Run: headless pygame with SDL's dummy video driver; simulated clock (each Clock.tick advances the game by its frame time, no real sleeping); random seed 0; keys injected as events and as key.get_pressed() state; no mouse input.
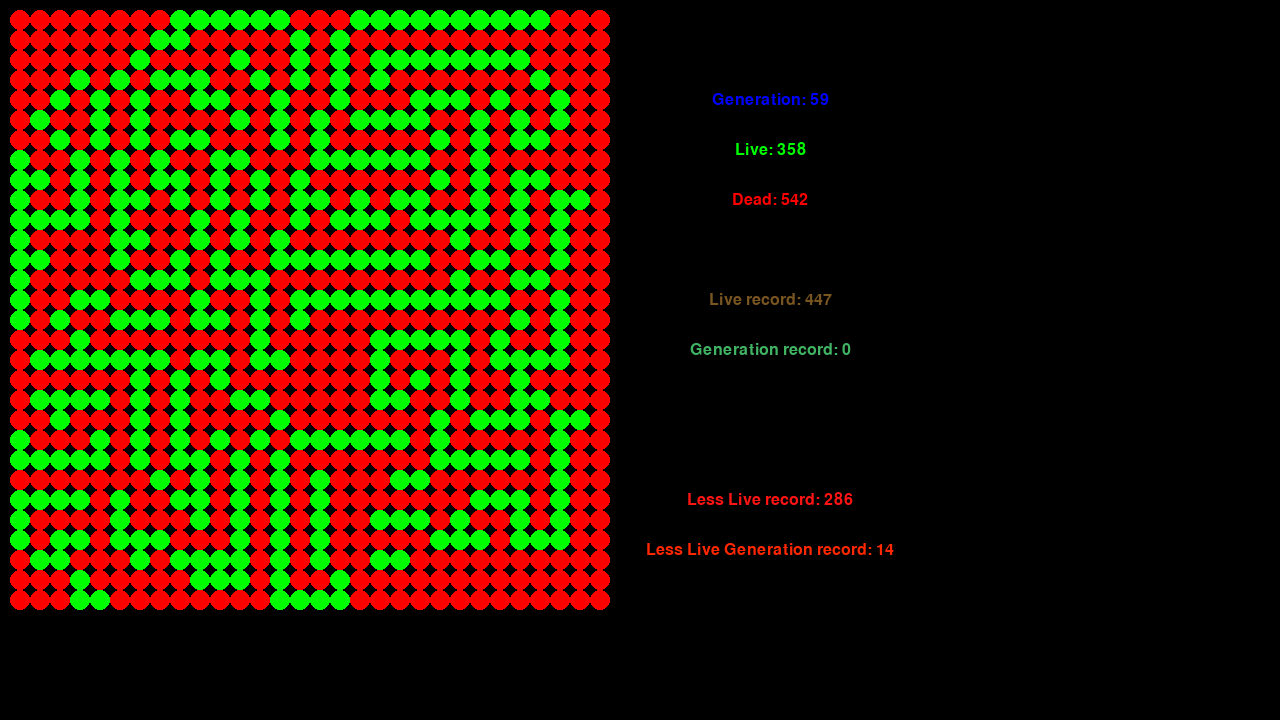
Frame 1 of 4 · flips 1–60 · no input
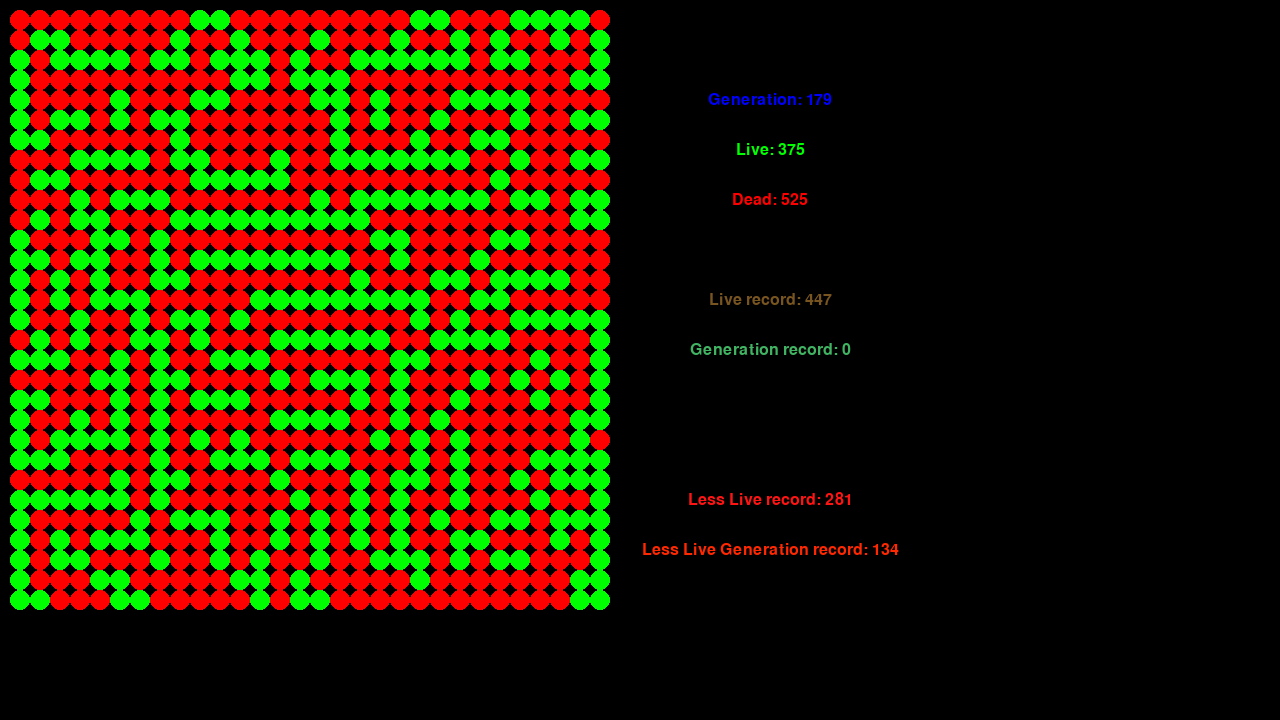
Frame 2 of 4 · flips 61–180 · tapped SPACE, RETURN · held RIGHT (→), D
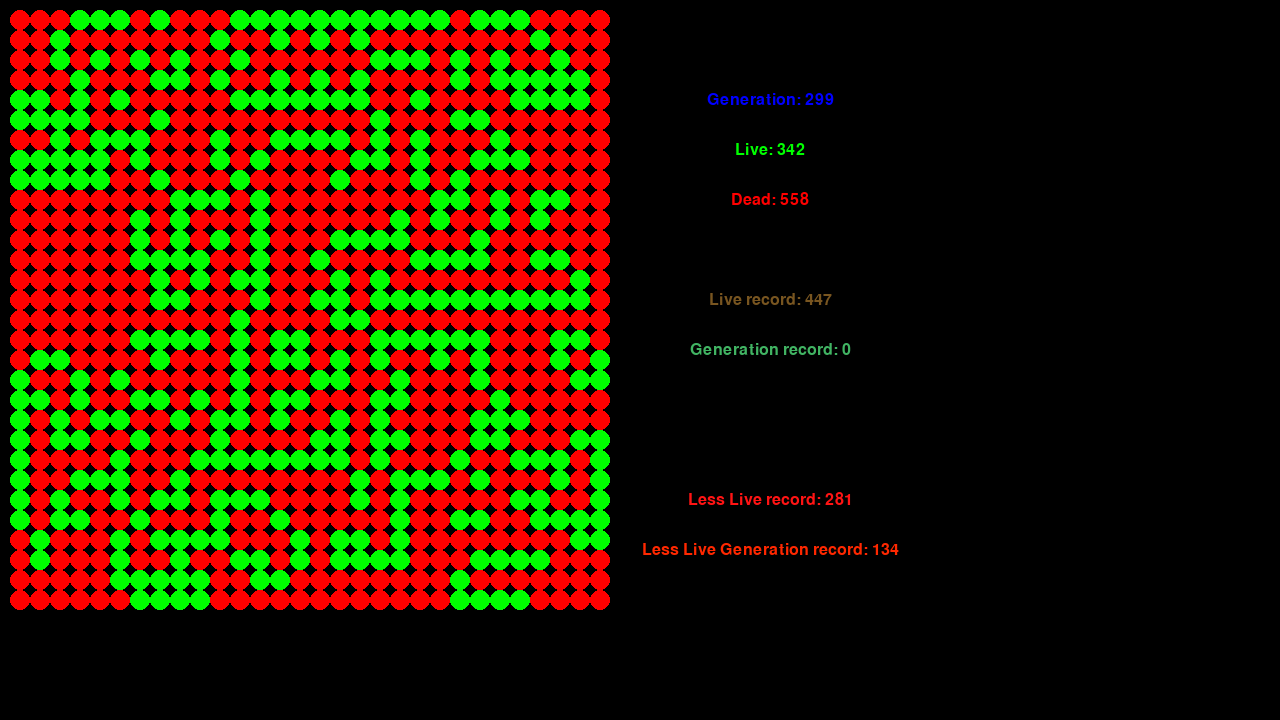
Frame 3 of 4 · flips 181–300 · held DOWN (↓), S
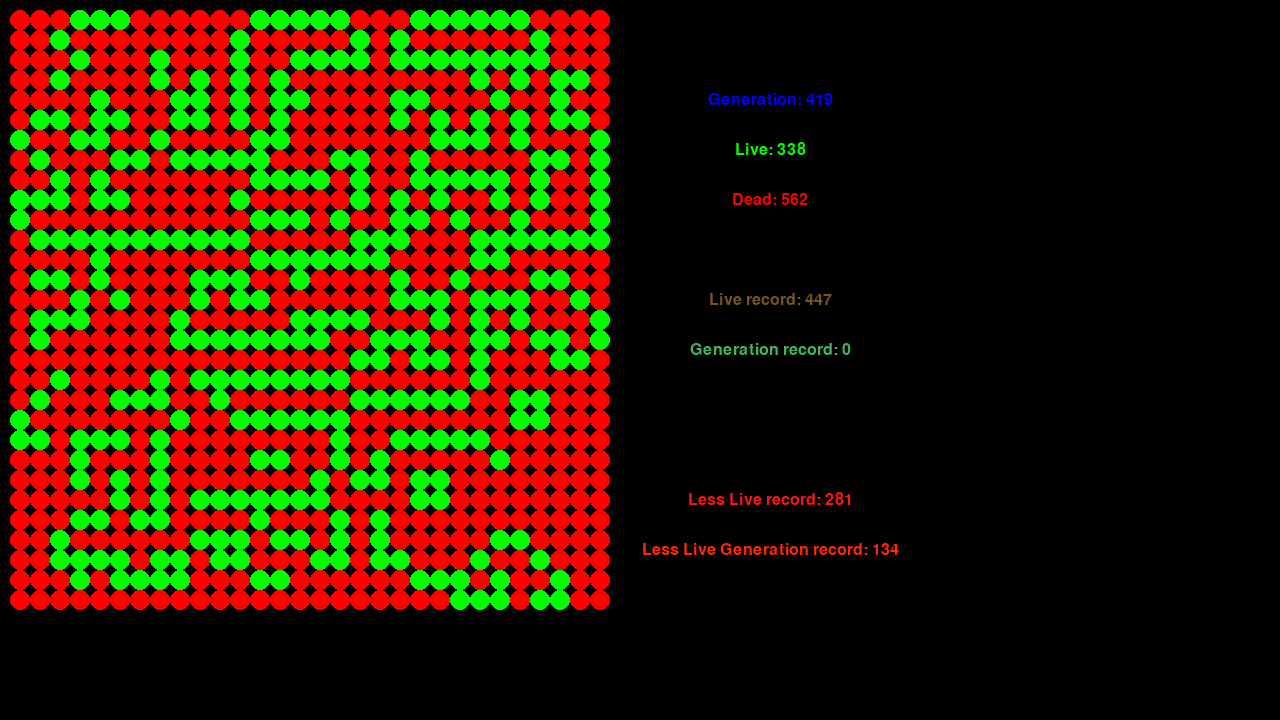
Frame 4 of 4 · flips 301–420 · held LEFT (←), A, UP (↑), W

The pygame program that drew these frames:

import random
import time
import pygame
import sys

pygame.init()
screen = pygame.display.set_mode((1280,720))
clock = pygame.time.Clock()
pygame.display.set_caption('Conway Game of Life, Python is your GOD')
class World(pygame.sprite.Sprite):
    def __init__(self, size):
        self.size = size
        self.board = [[0] * self.size for _ in range(self.size)]
        self.live = 0
        self.dead = 0
        self.generation = 0
        self.record = 0
        self.less_record =size**2
        self.less_record_gen = 0
        self.record_generation = 0
        self.r = 10 if self.size<36 else 5
        self.init_board()
        self.main_loop()

    def count_population(self):
        self.live = self.dead = 0
        for i in range(0,self.size):
            for j in range(0,self.size):
                if self.board[i][j] == 0:
                    self.dead +=1
                else:
                    self.live +=1
        if self.live > self.record:
            self.record = self.live
            self.record_generation = self.generation
        if self.live < self.less_record:
            self.less_record = self.live
            self.less_record_gen = self.generation

    def init_board(self):
        for i in range(0,self.size):
            for j in range(0,self.size):
                self.board[i][j] = random.randint(0,1)
        self.count_population()

    def print_graphical_world(self):
        screen.fill((0, 0, 0))
        for i in range(0,self.size):
            for j in range(0,self.size):
                color = (255,0,0) if self.board[i][j] == 0 else (0,255,0)
                pygame.draw.circle(screen, color, ((i+1)*(self.r*2),(j+1)*(self.r*2)), self.r)
        font = pygame.font.Font(None,24)
        text = font.render('Generation: '+str(self.generation), True, (0,0,255))
        text_l = font.render('Live: '+str(self.live), True, (0,255,0))
        text_d = font.render('Dead: '+str(self.dead), True, (255,0,0))
        text_r = font.render('Live record: '+str(self.record), True, (120,85,32))
        text_r_g = font.render('Generation record: '+str(self.record_generation), True, (65,180,99))
        text_l_r = font.render('Less Live record: '+str(self.less_record), True, (255,20,20))
        text_l_r_g = font.render('Less Live Generation record: '+str(self.less_record_gen), True, (255,40,0))
        where = self.size*(self.r*2) + 170
        text_rect = text.get_rect(center=(where,100))
        text_rect_l = text_l.get_rect(center=(where,150))
        text_rect_d = text_d.get_rect(center=(where,200))
        text_rect_r = text_r.get_rect(center=(where,300))
        text_rect_r_g = text_r_g.get_rect(center=(where,350))
        text_rect_l_r = text_l_r.get_rect(center=(where,500))
        text_rect_l_r_g = text_l_r_g.get_rect(center=(where,550))
        screen.blit(text,text_rect)
        screen.blit(text_l,text_rect_l)
        screen.blit(text_d,text_rect_d)
        screen.blit(text_r,text_rect_r)
        screen.blit(text_r_g,text_rect_r_g)
        screen.blit(text_l_r,text_rect_l_r)
        screen.blit(text_l_r_g,text_rect_l_r_g)
        pygame.display.flip()

    def change_status(self):
        for i in range(0,self.size):
            for j in range(0,self.size):
                n = self.neighbours(i,j)
                if self.board[i][j] == 0:
                    if n==3:
                        self.board[i][j] = 1
                else:
                    if n>3 or n<2:
                        self.board[i][j] = 0
    
    def neighbours(self, i,j):
        n = 0
        if j-1>=0:
            if self.board[i][j-1] == 1:
                n+=1
        if j+1<self.size:
            if self.board[i][j+1] == 1:
                n+=1
        if i-1>=0:
            if self.board[i-1][j] == 1:
                n+=1
        if i+1<self.size:
            if self.board[i+1][j] == 1:
                n+=1
        if i+1<self.size and j+1<self.size:
            if self.board[i+1][j+1] == 1:
                n+=1
        if i+1<self.size and j-1>=0:
            if self.board[i+1][j-1] == 1:
                n+=1
        if i-1>=0 and j+1<self.size:
            if self.board[i-1][j+1] == 1:
                n+=1
        if i-1>=0 and j-1>=0:
            if self.board[i-1][j-1] == 1:
                n+=1
        return n
    
    def main_loop(self):
        clock.tick(30)
        while True:
            for event in pygame.event.get():
                if event.type == pygame.QUIT:
                    pygame.quit()
                    return
            self.print_graphical_world()
            self.change_status()
            self.count_population()
            self.generation+=1
            
            #time.sleep(0.1)

world = World(int(sys.argv[1]) if len(sys.argv)>1 else 30)
